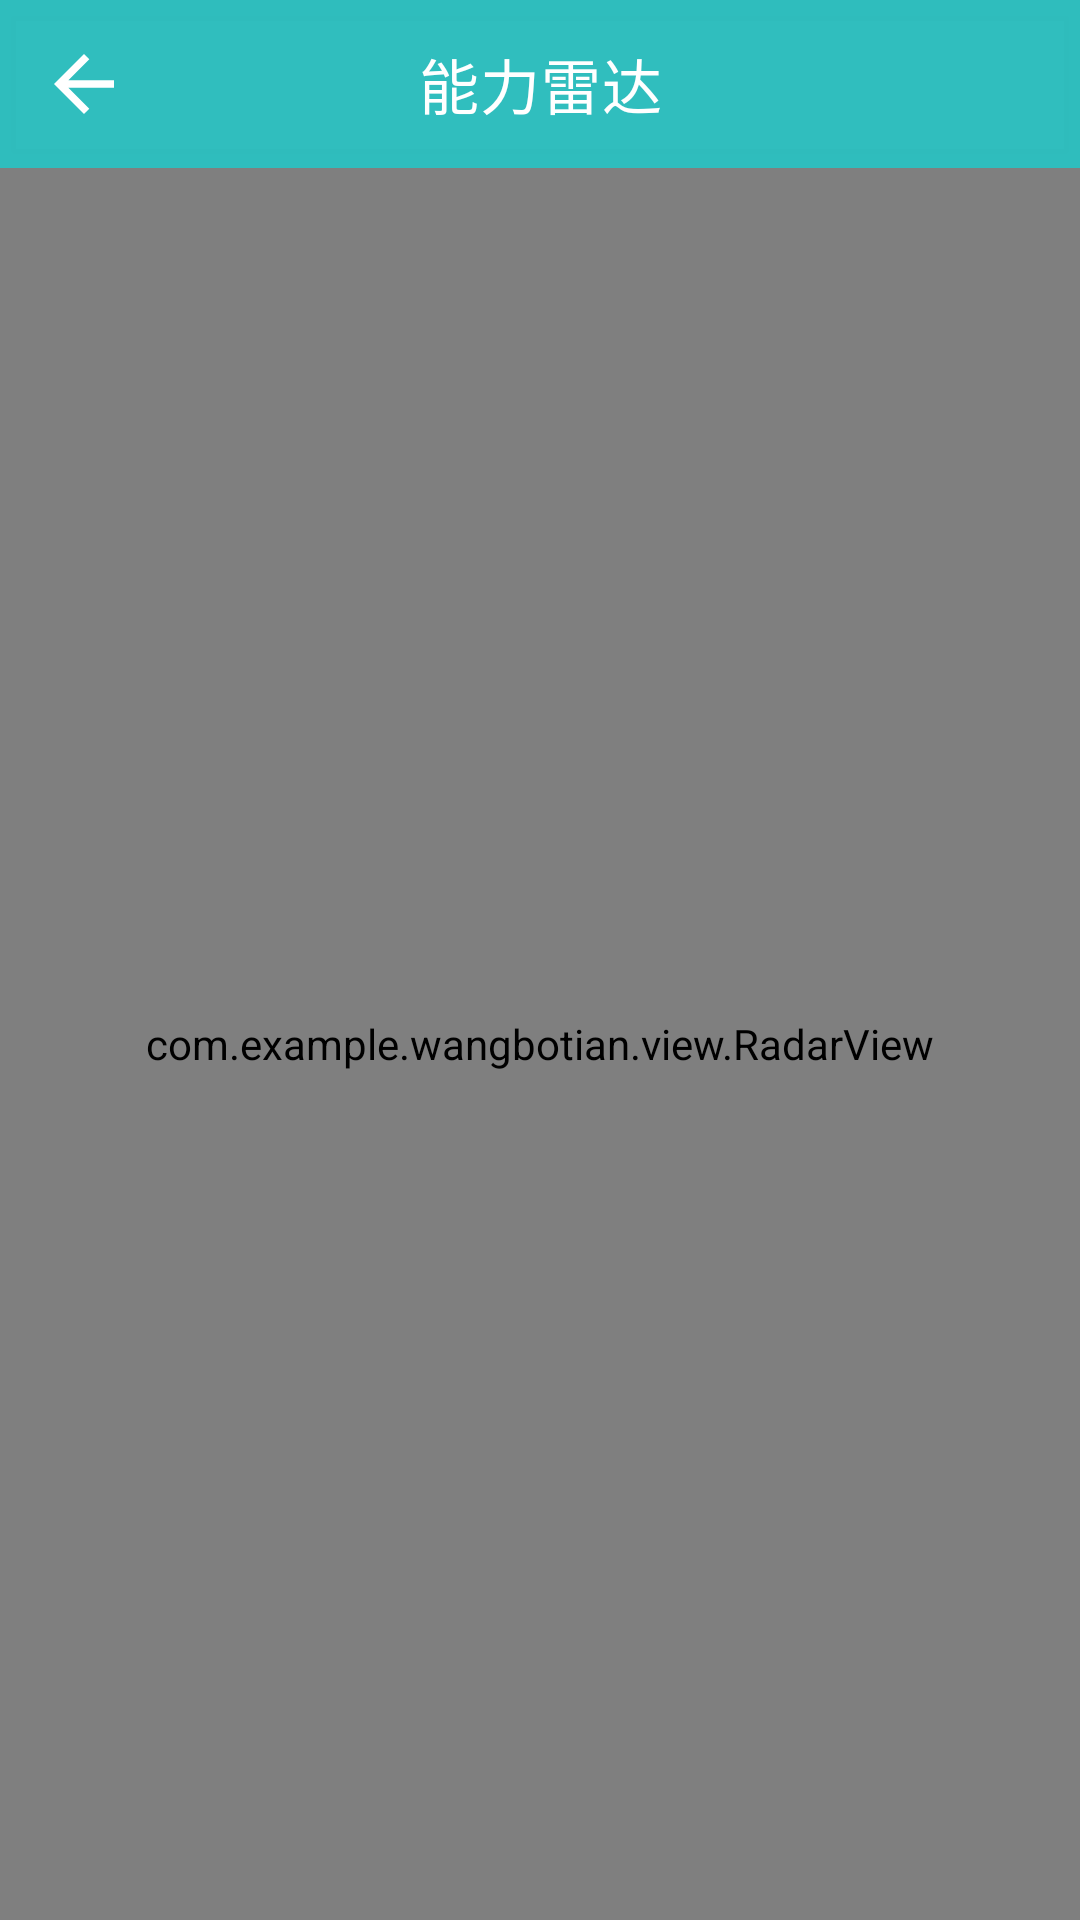

Layout XML and referenced resources for this Android screen:
<!-- AndroidManifest.xml: application theme Theme.IEKMSystem -->
<!-- res/layout/activity_radar.xml -->
<?xml version="1.0" encoding="utf-8"?>
<androidx.constraintlayout.widget.ConstraintLayout xmlns:android="http://schemas.android.com/apk/res/android"
    xmlns:app="http://schemas.android.com/apk/res-auto"
    xmlns:tools="http://schemas.android.com/tools"
    android:layout_width="match_parent"
    android:layout_height="match_parent"
    tools:context=".RadarActivity">

    <com.google.android.material.appbar.AppBarLayout
        android:id="@+id/radar_layout"
        android:layout_width="match_parent"
        android:layout_height="wrap_content">

        <com.google.android.material.appbar.MaterialToolbar
            android:id="@+id/topAppBar_ra"
            android:layout_width="match_parent"
            android:layout_height="?attr/actionBarSize"
            app:title="能力雷达"
            app:navigationIcon="@drawable/outline_arrow_back_24"
            app:titleCentered="true"
            style="@style/Widget.MaterialComponents.Toolbar.Primary"
            />

    </com.google.android.material.appbar.AppBarLayout>

    <com.example.wangbotian.view.RadarView
        android:id="@+id/radarView"
        android:layout_width="match_parent"
        android:layout_height="0dp"
        app:layout_constraintBottom_toBottomOf="parent"
        app:layout_constraintEnd_toEndOf="parent"
        app:layout_constraintStart_toStartOf="parent"
        app:layout_constraintTop_toBottomOf="@id/radar_layout"/>

</androidx.constraintlayout.widget.ConstraintLayout>
<!-- resources referenced by this layout -->
<resources>
  <!-- drawable outline_arrow_back_24 (drawable-v24) -->
  <vector xmlns:android="http://schemas.android.com/apk/res/android"
      android:width="30dp"
      android:height="30dp"
      android:viewportWidth="24"
      android:viewportHeight="24"
      android:tint="?attr/colorControlNormal"
      android:autoMirrored="true">
    <path
        android:fillColor="@android:color/white"
        android:pathData="M20,11H7.83l5.59,-5.59L12,4l-8,8 8,8 1.41,-1.41L7.83,13H20v-2z"/>
  </vector>
  <style name="Theme.IEKMSystem" parent="Theme.MaterialComponents.DayNight.NoActionBar">
          
          <item name="colorPrimary">@color/sky_blue</item>
          <item name="colorPrimaryVariant">@color/teal_700</item>
          <item name="colorOnPrimary">@color/white</item>
          
          <item name="colorSecondary">@color/teal_200</item>
          <item name="colorSecondaryVariant">@color/teal_700</item>
          <item name="colorOnSecondary">@color/black</item>
          
          <item name="android:statusBarColor" tools:targetApi="l">?attr/colorPrimaryVariant</item>
          
          <item name="textAppearanceHeadline1">@style/TextAppearance.MaterialComponents.Headline1</item>
          <item name="textAppearanceHeadline2">@style/TextAppearance.MaterialComponents.Headline2</item>
          <item name="textAppearanceHeadline3">@style/TextAppearance.MaterialComponents.Headline3</item>
          <item name="textAppearanceHeadline4">@style/TextAppearance.MaterialComponents.Headline4</item>
          <item name="textAppearanceHeadline5">@style/TextAppearance.MaterialComponents.Headline5</item>
          <item name="textAppearanceHeadline6">@style/TextAppearance.MaterialComponents.Headline6</item>
          <item name="textAppearanceSubtitle1">@style/TextAppearance.MaterialComponents.Subtitle1</item>
          <item name="textAppearanceSubtitle2">@style/TextAppearance.MaterialComponents.Subtitle2</item>
          <item name="textAppearanceBody1">@style/TextAppearance.MaterialComponents.Body1</item>
          <item name="textAppearanceBody2">@style/TextAppearance.MaterialComponents.Body2</item>
          <item name="textAppearanceCaption">@style/TextAppearance.MaterialComponents.Caption</item>
          <item name="textAppearanceButton">@style/TextAppearance.MaterialComponents.Button</item>
          <item name="textAppearanceOverline">@style/TextAppearance.MaterialComponents.Overline</item>
      </style>
  <color name="sky_blue">#F330BEBE</color>
  <color name="teal_700">#FF018786</color>
  <color name="white">#FFFFFFFF</color>
  <color name="teal_200">#3AEAE8</color>
  <color name="black">#FF000000</color>
</resources>
